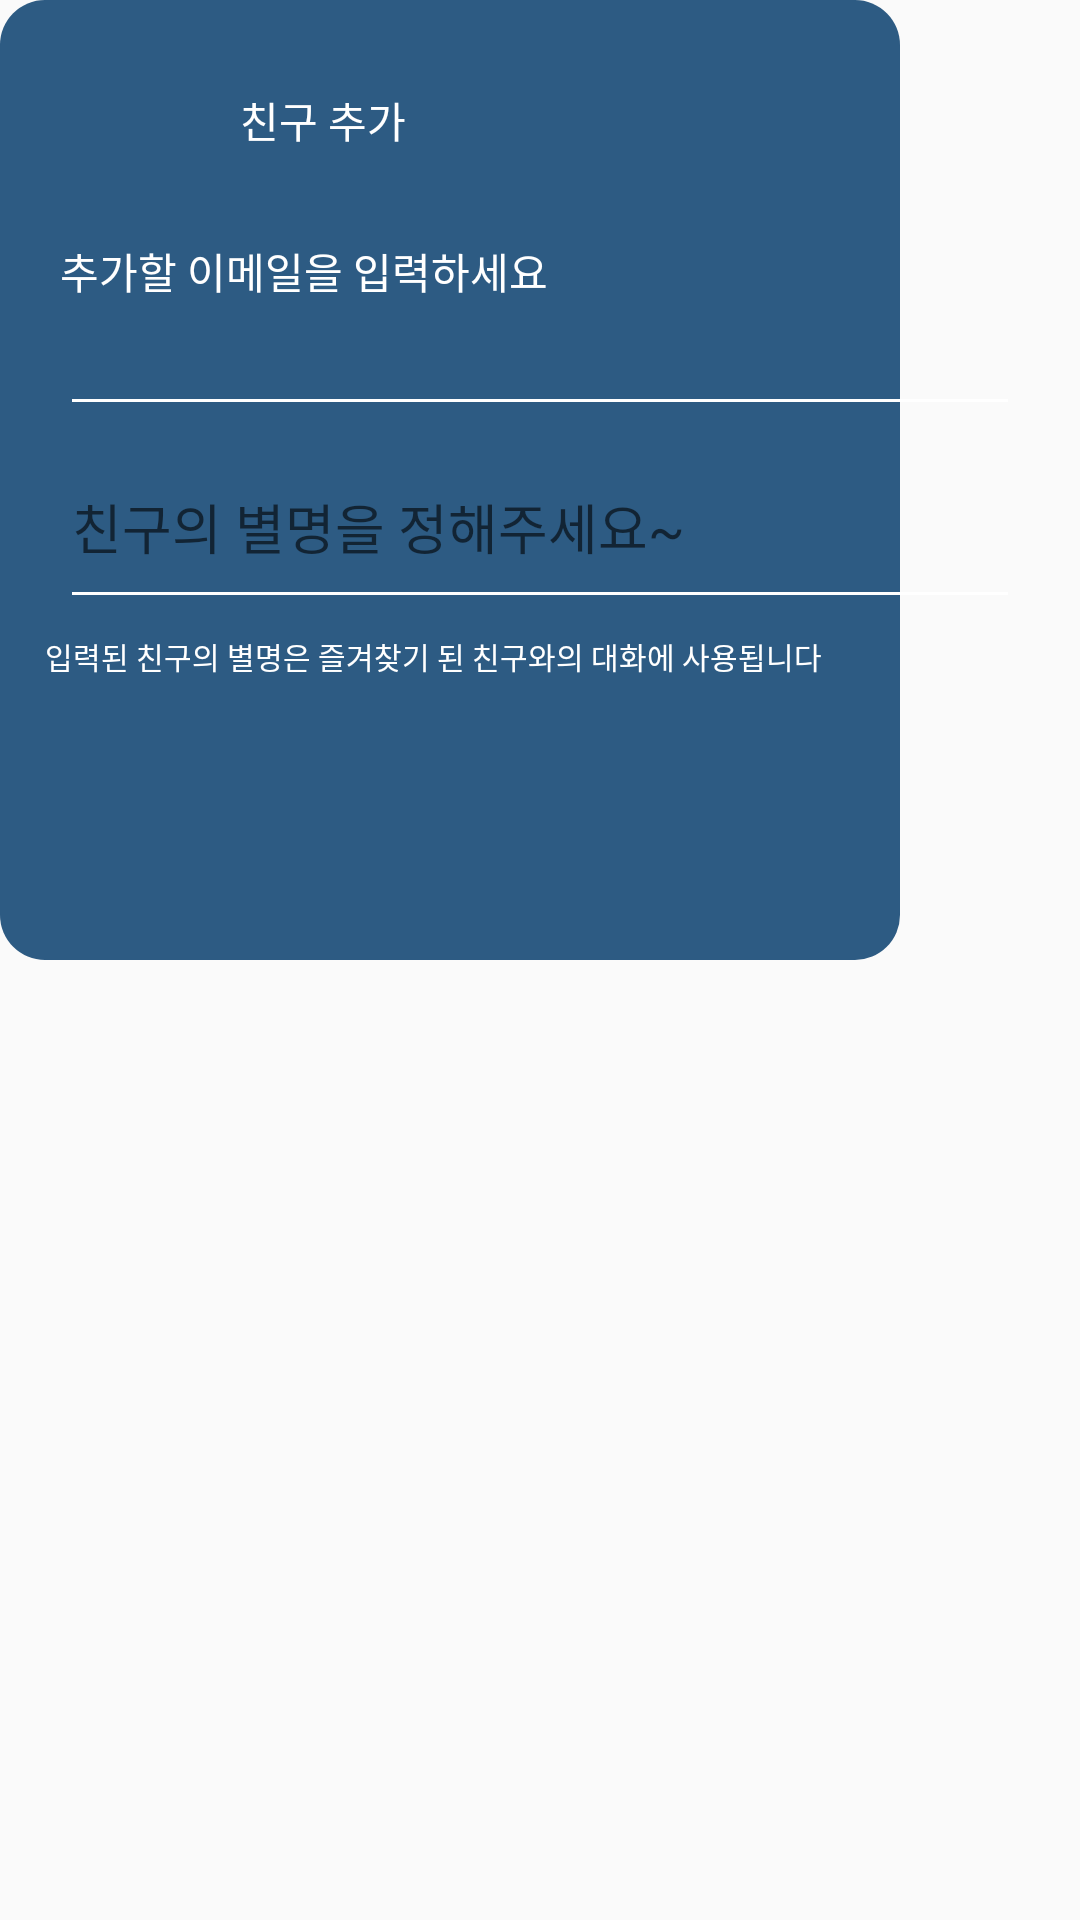

Android layout source for this screen:
<!-- AndroidManifest.xml: application theme noActionBarAppTheme -->
<!-- res/layout/friend_add_dialog.xml -->
<?xml version="1.0" encoding="utf-8"?>
<layout xmlns:android="http://schemas.android.com/apk/res/android"
    xmlns:app="http://schemas.android.com/apk/res-auto">

    <data>
        <variable
            name="viewModel"
            type="com.mywidget.ui.friend.FriendViewModel" />

    </data>

    <androidx.constraintlayout.widget.ConstraintLayout
        android:layout_width="wrap_content"
        android:layout_height="wrap_content">

        <View
            android:id="@+id/friendAddContainer"
            android:layout_width="300dp"
            android:layout_height="320dp"
            android:background="@drawable/edge_round_2d56583"
            app:layout_constraintStart_toStartOf="parent"
            app:layout_constraintTop_toTopOf="parent" />

        <ImageView
            android:id="@+id/friendAddAddIcon"
            android:layout_width="40dp"
            android:layout_height="40dp"
            android:layout_marginStart="20dp"
            android:layout_marginTop="20dp"
            android:src="@drawable/icon_friend_add"
            app:layout_constraintStart_toStartOf="parent"
            app:layout_constraintTop_toTopOf="parent" />

        <TextView
            android:layout_width="wrap_content"
            android:layout_height="wrap_content"
            android:layout_marginStart="20dp"
            android:text="친구 추가"
            android:textColor="#ffffff"
            app:layout_constraintBottom_toBottomOf="@+id/friendAddAddIcon"
            app:layout_constraintStart_toEndOf="@+id/friendAddAddIcon"
            app:layout_constraintTop_toTopOf="@+id/friendAddAddIcon" />

        <TextView
            android:id="@+id/friendAddEmailTxt"
            android:layout_width="wrap_content"
            android:layout_height="wrap_content"
            android:layout_marginStart="20dp"
            android:layout_marginTop="20dp"
            android:text="추가할 이메일을 입력하세요"
            android:textColor="#ffffff"
            app:layout_constraintStart_toStartOf="parent"
            app:layout_constraintTop_toBottomOf="@+id/friendAddAddIcon" />

        <EditText
            android:id="@+id/friendAddEmailEdit"
            android:layout_width="0dp"
            android:layout_height="wrap_content"
            android:layout_marginStart="20dp"
            android:layout_marginEnd="20dp"
            android:backgroundTint="#FFFFFF"
            android:textColor="#000000"
            app:layout_constraintEnd_toEndOf="parent"
            app:layout_constraintStart_toStartOf="parent"
            app:layout_constraintTop_toBottomOf="@+id/friendAddEmailTxt" />

        <EditText
            android:id="@+id/friendAddExplanationEdit"
            android:layout_width="0dp"
            android:layout_height="wrap_content"
            android:layout_marginStart="20dp"
            android:layout_marginEnd="20dp"
            android:backgroundTint="#FFFFFF"
            android:textColor="#000000"
            android:lines="2"
            android:hint="친구의 별명을 정해주세요~"
            app:layout_constraintEnd_toEndOf="parent"
            app:layout_constraintStart_toStartOf="parent"
            app:layout_constraintTop_toBottomOf="@+id/friendAddEmailEdit" />

        <TextView
            android:id="@+id/friendEx"
            android:layout_width="0dp"
            android:layout_height="wrap_content"
            android:layout_marginStart="15dp"
            android:layout_marginTop="5dp"
            android:layout_marginEnd="10dp"
            android:text="입력된 친구의 별명은 즐겨찾기 된 친구와의 대화에 사용됩니다"
            android:textColor="#ffffff"
            android:textSize="10dp"
            app:layout_constraintEnd_toStartOf="@+id/confirmBtn"
            app:layout_constraintStart_toStartOf="parent"
            app:layout_constraintTop_toBottomOf="@+id/friendAddExplanationEdit" />

        <View
            android:id="@+id/confirmBtn"
            android:layout_width="30dp"
            android:layout_height="30dp"
            android:layout_marginEnd="20dp"
            android:onClick="@{() -> viewModel.userExistenceChk(friendAddEmailEdit.getText().toString(), friendAddExplanationEdit.getText().toString())}"
            android:background="@drawable/confirm_btn"
            app:layout_constraintEnd_toEndOf="parent"
            app:layout_constraintTop_toBottomOf="@+id/friendEx"
            app:layout_constraintBottom_toBottomOf="parent"/>
    </androidx.constraintlayout.widget.ConstraintLayout>
</layout>
<!-- resources referenced by this layout -->
<resources>
  <!-- drawable edge_round_2d56583 (drawable) -->
  <?xml version="1.0" encoding="UTF-8"?>
  <shape xmlns:android="http://schemas.android.com/apk/res/android"
      android:shape="rectangle">
      <solid android:color="#2D5B83" />
      <corners
          android:radius="15dp" />
  </shape>
  <style name="noActionBarAppTheme" parent="Theme.AppCompat.Light.DarkActionBar">
          
          <item name="colorPrimary">#97a8d2</item>
          <item name="colorPrimaryDark">#97a8d2</item>
          <item name="colorAccent">@color/colorAccent</item>
          <item name="windowActionBar">false</item>
          <item name="windowNoTitle">true</item>
      </style>
  <color name="colorAccent">#D81B60</color>
</resources>
